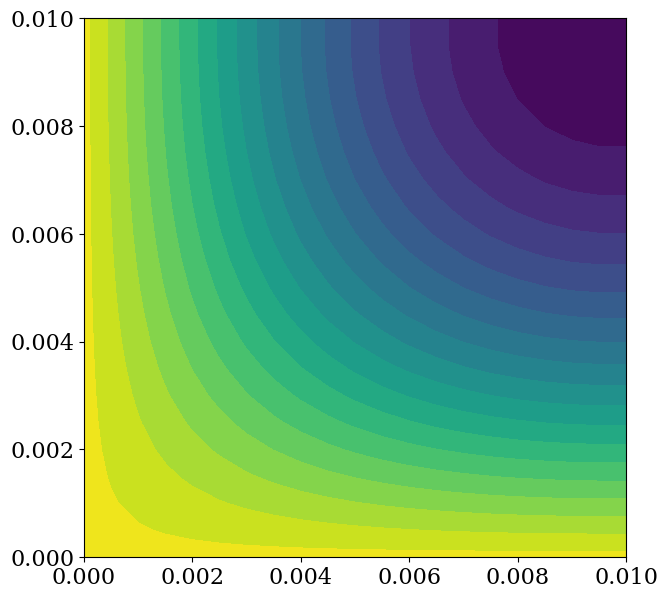

Reproduce this figure in Python.
import numpy
from scipy.linalg import solve

def constructMatrix(nx, ny, sigma):
    """ Generate implicit matrix for 2D heat equation with Dirichlet in bottom and right and Neumann in top and left
        Assumes dx = dy
    
    Parameters:
    ----------
    nx   : int
        number of discretization points in x
    ny   : int
        number of discretization points in y
    sigma: float
        alpha*dt/dx
        
    Returns:
    -------
    A: 2D array of floats
        Matrix of implicit 2D heat equation
    """
    
    A = numpy.zeros(((nx-2)*(ny-2),(nx-2)*(ny-2)))
    
    row_number = 0 # row counter
    for j in range(1,ny-1):
        for i in range(1,nx-1):
            
            # Corners
            if i==1 and j==1: # Bottom left corner (Dirichlet down and left)
                A[row_number,row_number] = 1/sigma+4 # Set diagonal
                A[row_number,row_number+1] = -1      # fetch i+1
                A[row_number,row_number+nx-2] = -1   # fetch j+1
                
            elif i==nx-2 and j==1: # Bottom right corner (Dirichlet down, Neumann right)
                A[row_number,row_number] = 1/sigma+3 # Set diagonal
                A[row_number,row_number-1] = -1      # Fetch i-1
                A[row_number,row_number+nx-2] = -1   # fetch j+1
                
            elif i==1 and j==ny-2: # Top left corner (Neumann up, Dirichlet left)
                A[row_number,row_number] = 1/sigma+3   # Set diagonal
                A[row_number,row_number+1] = -1        # fetch i+1
                A[row_number,row_number-(nx-2)] = -1   # fetch j-1
                
            elif i==nx-2 and j==ny-2: # Top right corner (Neumann up and right)
                A[row_number,row_number] = 1/sigma+2   # Set diagonal
                A[row_number,row_number-1] = -1        # Fetch i-1
                A[row_number,row_number-(nx-2)] = -1   # fetch j-1
              
            # Sides
            elif i==1: # Left boundary (Dirichlet)
                A[row_number,row_number] = 1/sigma+4 # Set diagonal
                A[row_number,row_number+1] = -1      # fetch i+1
                A[row_number,row_number+nx-2] = -1   # fetch j+1
                A[row_number,row_number-(nx-2)] = -1 # fetch j-1
            
            elif i==nx-2: # Right boundary (Neumann)
                A[row_number,row_number] = 1/sigma+3 # Set diagonal
                A[row_number,row_number-1] = -1      # Fetch i-1
                A[row_number,row_number+nx-2] = -1   # fetch j+1
                A[row_number,row_number-(nx-2)] = -1 # fetch j-1
                
            elif j==1: # Bottom boundary (Dirichlet)
                A[row_number,row_number] = 1/sigma+4 # Set diagonal
                A[row_number,row_number+1] = -1      # fetch i+1
                A[row_number,row_number-1] = -1      # fetch i-1
                A[row_number,row_number+nx-2] = -1   # fetch j+1
                
            elif j==ny-2: # Top boundary (Neumann)
                A[row_number,row_number] = 1/sigma+3 # Set diagonal
                A[row_number,row_number+1] = -1      # fetch i+1
                A[row_number,row_number-1] = -1      # fetch i-1
                A[row_number,row_number-(nx-2)] = -1 # fetch j-1
                
            # Interior points
            else:
                A[row_number,row_number] = 1/sigma+4 # Set diagonal
                A[row_number,row_number+1] = -1      # fetch i+1
                A[row_number,row_number-1] = -1      # fetch i-1
                A[row_number,row_number+nx-2] = -1   # fetch j+1
                A[row_number,row_number-(nx-2)] = -1 # fetch j-1
                
            row_number += 1 # Jump to next row of the matrix!
    
    return A           

def generateRHS(nx, ny, sigma, T, T_bc):
    """ Generates right-hand side for 2D implicit heat equation with Dirichlet in bottom and left and Neumann in top and right
        Assumes dx=dy, Neumann BCs = 0, and constant Dirichlet BCs
        
        Paramenters:
        -----------
        nx   : int
            number of discretization points in x
        ny   : int
            number of discretization points in y
        sigma: float
            alpha*dt/dx
        T    : array of float
            Temperature in current time step
        T_bc : float
            Temperature in Dirichlet BC
        
        Returns:
        -------
        RHS  : array of float
            Right hand side of 2D implicit heat equation
    """
    RHS = numpy.zeros((nx-2)*(ny-2))
    
    row_number = 0 # row counter
    for j in range(1,ny-1):
        for i in range(1,nx-1):
            
            # Corners
            if i==1 and j==1: # Bottom left corner (Dirichlet down and left)
                RHS[row_number] = T[j,i]*1/sigma + 2*T_bc
                
            elif i==nx-2 and j==1: # Bottom right corner (Dirichlet down, Neumann right)
                RHS[row_number] = T[j,i]*1/sigma + T_bc
                           
            elif i==1 and j==ny-2: # Top left corner (Neumann up, Dirichlet left)
                RHS[row_number] = T[j,i]*1/sigma + T_bc
                
            elif i==nx-2 and j==ny-2: # Top right corner (Neumann up and right)
                RHS[row_number] = T[j,i]*1/sigma 
              
            # Sides
            elif i==1: # Left boundary (Dirichlet)
                RHS[row_number] = T[j,i]*1/sigma + T_bc
            
            elif i==nx-2: # Right boundary (Neumann)
                RHS[row_number] = T[j,i]*1/sigma 
                
            elif j==1: # Bottom boundary (Dirichlet)
                RHS[row_number] = T[j,i]*1/sigma + T_bc
                
            elif j==ny-2: # Top boundary (Neumann)
                RHS[row_number] = T[j,i]*1/sigma
                
            # Interior points
            else:
                RHS[row_number] = T[j,i]*1/sigma 
                
            row_number += 1 # Jump to next row!
    
    return RHS
    
def map_1Dto2D(nx, ny, T_1D, T_bc):
    """ Takes temperatures of solution of linear system, stored in 1D, 
    and puts them in a 2D array with the BCs
    Valid for constant Dirichlet bottom and left, and Neumann with zero 
    flux top and right
        
    Parameters:
    ----------
        nx  : int
            number of nodes in x direction
        ny  : int
            number of nodes in y direction
        T_1D: array of floats
            solution of linear system
        T_bc: float
            Dirichlet BC
            
    Returns:
    -------
        T: 2D array of float
            Temperature stored in 2D array with BCs
    """
    T = numpy.zeros((ny,nx))
    
    row_number = 0
    for j in range(1,ny-1):
        for i in range(1,nx-1):
            T[j,i] = T_1D[row_number]
            row_number += 1
    # Dirichlet BC
    T[0,:] = T_bc
    T[:,0] = T_bc
    #Neumann BC
    T[-1,:] = T[-2,:]
    T[:,-1] = T[:,-2]
    
    return T    
    
def btcs_2D(T, A, nt, sigma, T_bc, nx, ny, dt):
    """ Advances diffusion equation in time with backward Euler
   
    Parameters:
    ----------
    T: 2D array of float
        initial temperature profile
    A: 2D array of float
        Matrix with discretized diffusion equation
    nt: int
        number of time steps
    sigma: float
        alpha*dt/dx^2
    T_bc : float 
        Dirichlet BC temperature
    nx   : int
        Discretization points in x
    ny   : int
        Discretization points in y
    dt   : float
        Time step size
        
    Returns:
    -------
    T: 2D array of floats
        temperature profile after nt time steps
    """
    
    j_mid = int((numpy.shape(T)[0])/2)
    i_mid = int((numpy.shape(T)[1])/2)
    
    for t in range(nt):
        Tn = T.copy()
        b = generateRHS(nx, ny, sigma, Tn, T_bc)
        # Use numpy.linalg.solve
        T_interior = solve(A,b)
        T = map_1Dto2D(nx, ny, T_interior, T_bc)
        
        # Check if we reached T=70C
        if T[j_mid, i_mid] >= 70:
            print ("Center of plate reached 70C at time {0:.2f}s, in time step {1:d}.".format(dt*t, t))
            break
        
    if T[j_mid, i_mid]<70:
        print ("Center has not reached 70C yet, it is only {0:.2f}C.".format(T[j_mid, i_mid]))
        
    return T

alpha = 1e-4

L = 1.0e-2
H = 1.0e-2

nx = 21
ny = 21
nt = 300

dx = L/(nx-1)
dy = H/(ny-1)

x = numpy.linspace(0,L,nx)
y = numpy.linspace(0,H,ny)

T_bc = 100

Ti = numpy.ones((ny, nx))*20
Ti[0,:]= T_bc
Ti[:,0] = T_bc

sigma = 0.25
A = constructMatrix(nx, ny, sigma)

dt = sigma * min(dx, dy)**2 / alpha
T = btcs_2D(Ti.copy(), A, nt, sigma, T_bc, nx, ny, dt)

from matplotlib import pyplot
from matplotlib import rcParams, cm
rcParams['font.family'] = 'serif'
rcParams['font.size'] = 16

pyplot.figure(figsize=(7,7))
pyplot.contourf(x,y,T,20, cmap=cm.viridis)